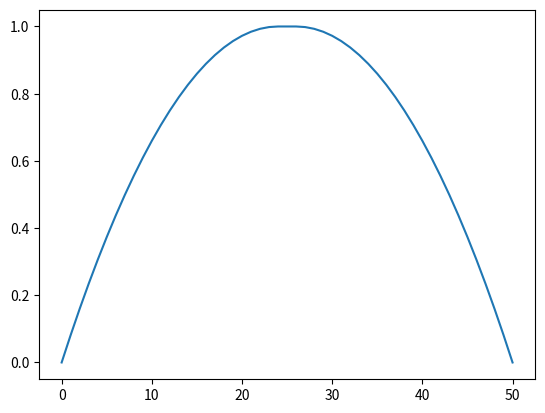

The script that saved this image: (Note: this script raises an exception after producing the figure.)
from scipy import signal
from scipy.fftpack import fft2, fftshift
import numpy as np
import matplotlib.pyplot as plt


def my_window(n, N):
    window = np.zeros((N, 1))
    middle = int(N / 2)
    window[middle] = 1
    count = 1
    if N % 2 == 0:
        for a in np.linspace(0, 1, middle):
            amp = (1 - a**2)**n
            window[middle + count - 1] = amp
            window[middle - count] = amp
            count += 1
    else:
        for a in np.linspace(0, 1, middle):
            amp = (1 - a**2)**n
            window[middle + count] = amp
            window[middle - count] = amp
            count += 1
    return window


wind = my_window(1, 51)
plt.plot(wind)
plt.show()

w1D = signal.hamming(51)  # % Some 1D window
plt.plot(w1D)
plt.show()
w1D = w1D.reshape(51,1)
w2D = np.dot(wind[:], wind[:].T)  # % Outer product
print(w2D.shape)
X, Y = np.meshgrid(range(51), range(51))


from matplotlib import cm
from matplotlib.ticker import LinearLocator, FormatStrFormatter
from mpl_toolkits.mplot3d import Axes3D
# fig, ax = plt.subplots()
fig = plt.figure()
ax = fig.gca(projection='3d')
# surf = ax.plot_surface(X, Y, intensity, cmap=cm.coolwarm, linewidth=0)
surf = ax.plot_surface(X, Y, w2D, cmap=cm.coolwarm, linewidth=0)
fig.colorbar(surf, shrink=0.5, aspect=5)
# cs = ax.contour(X, Y, grid)
# ax.clabel(cs, inline=1, fontsize=-10)
plt.show()
